24-way image classification set "split_set" from GitHub (kibakibaki/5307A2Testing); label vocabulary: apple, avocado, banana, blackberry, blueberry, capsicum, carrot, cherry tomato, cucumber, dragon fruit, grape, kiwi fruit, lemon, lime, mango, orange, papaya, passion fruit, peach, pear, pineapple, raspberry, strawberry, watermelon.

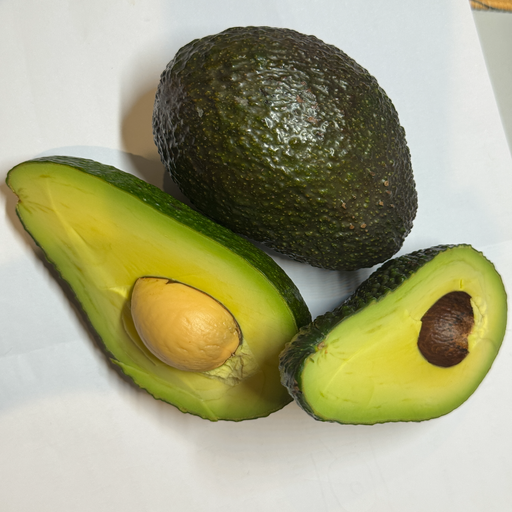
Label: avocado

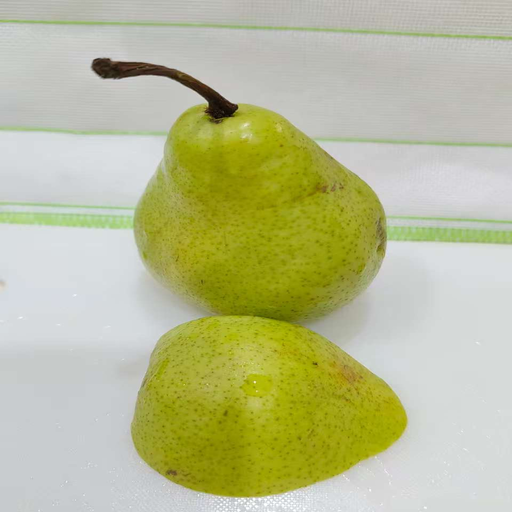
Label: pear

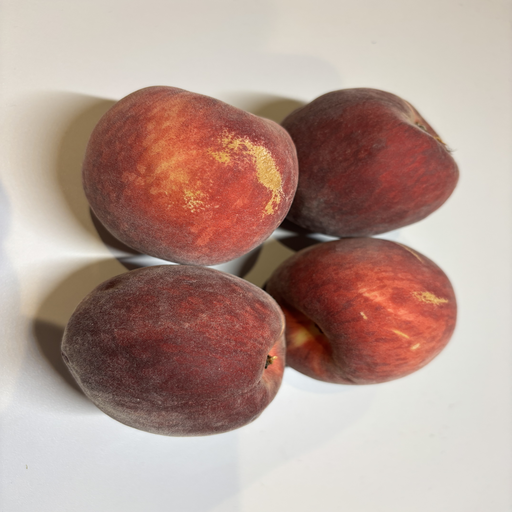
Label: peach

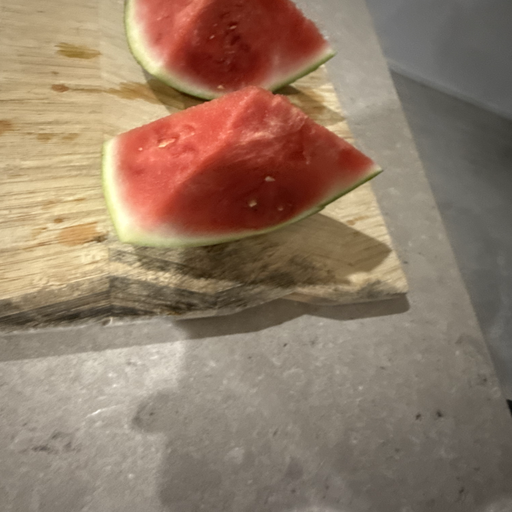
Label: watermelon

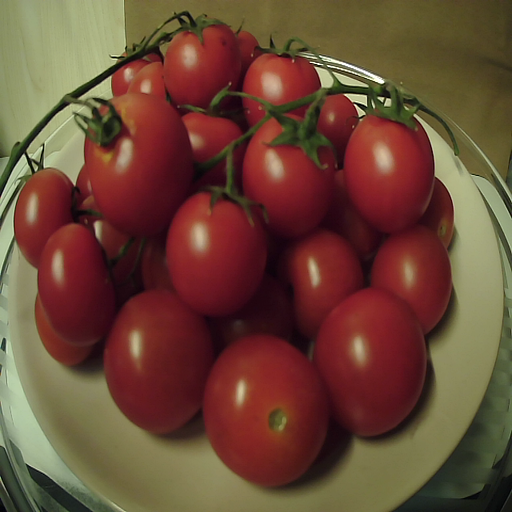
Label: cherry tomato

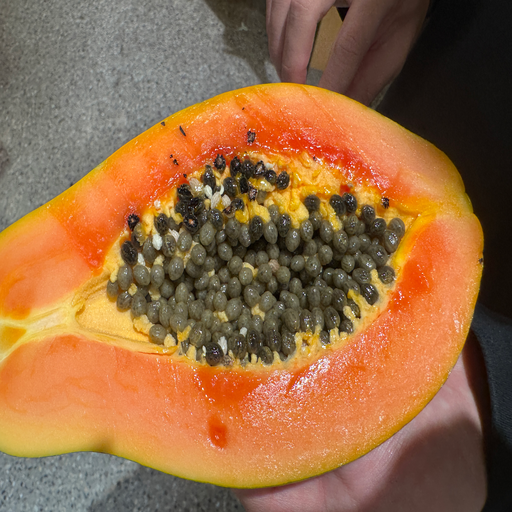
Label: papaya
